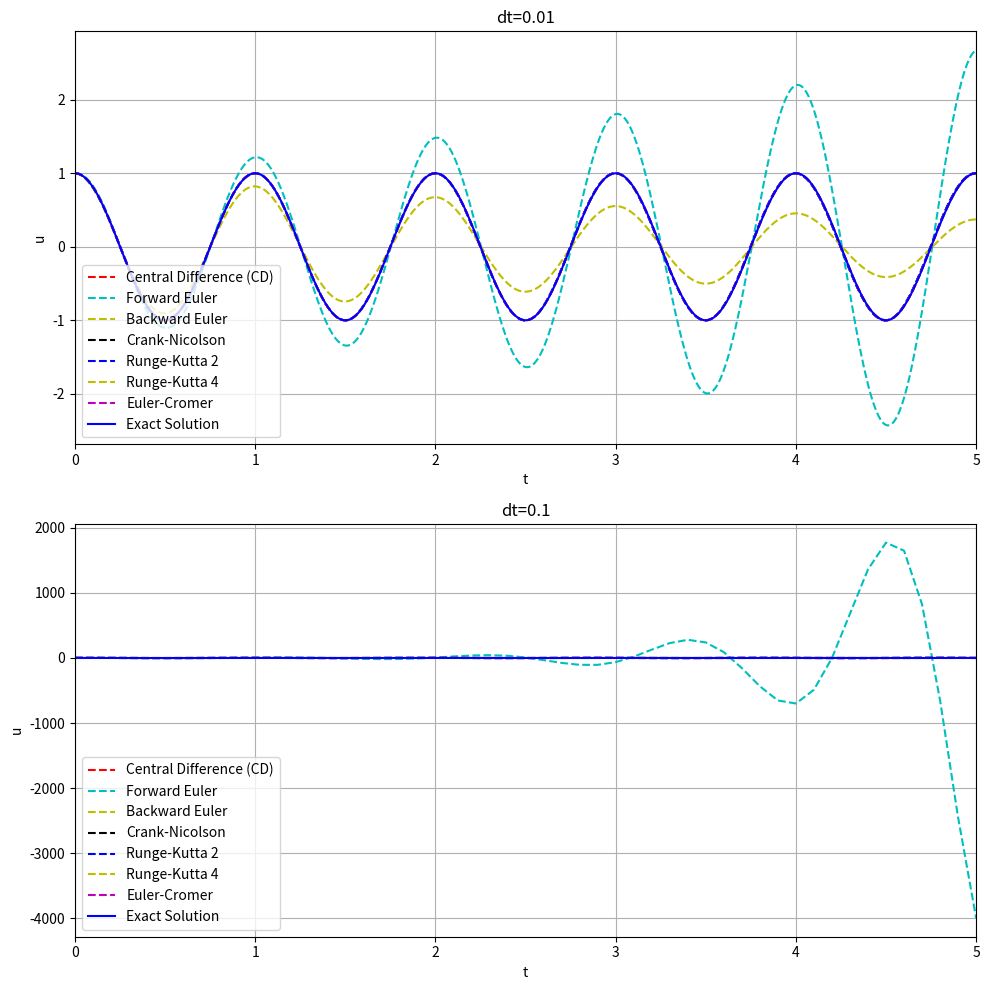
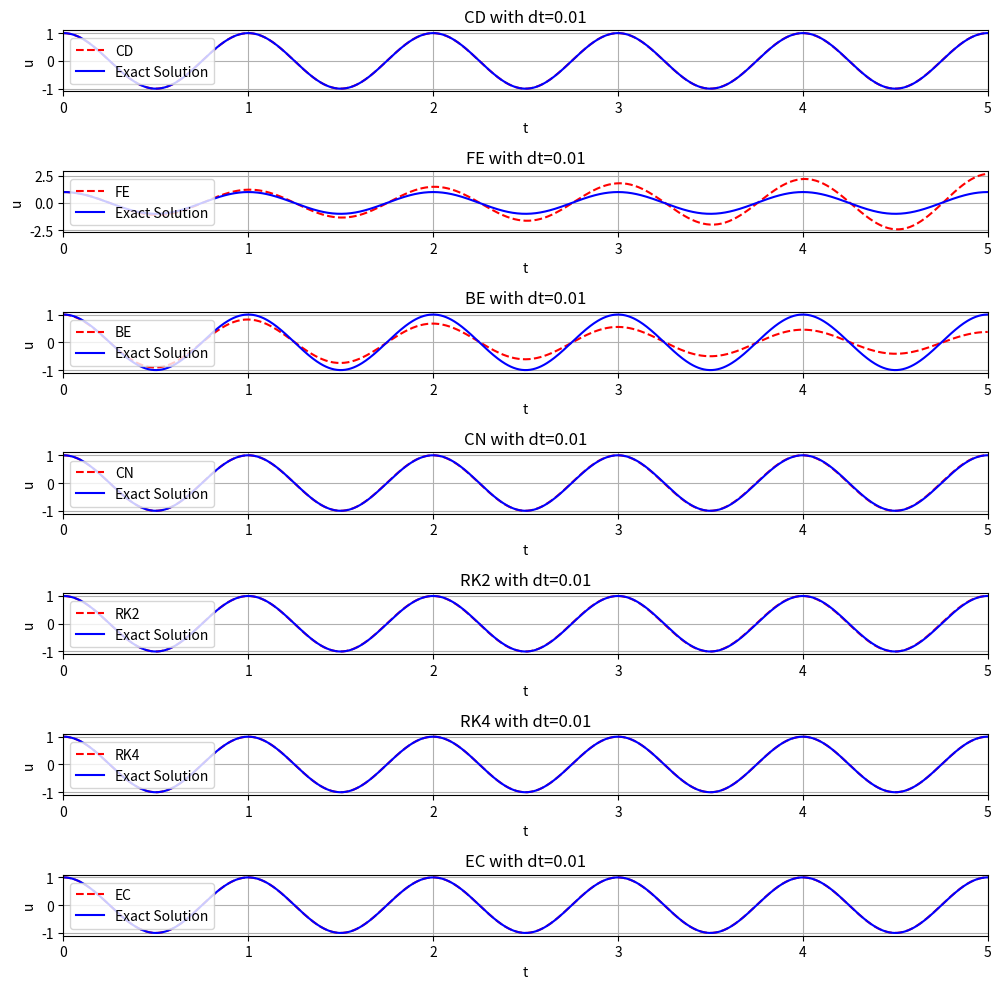
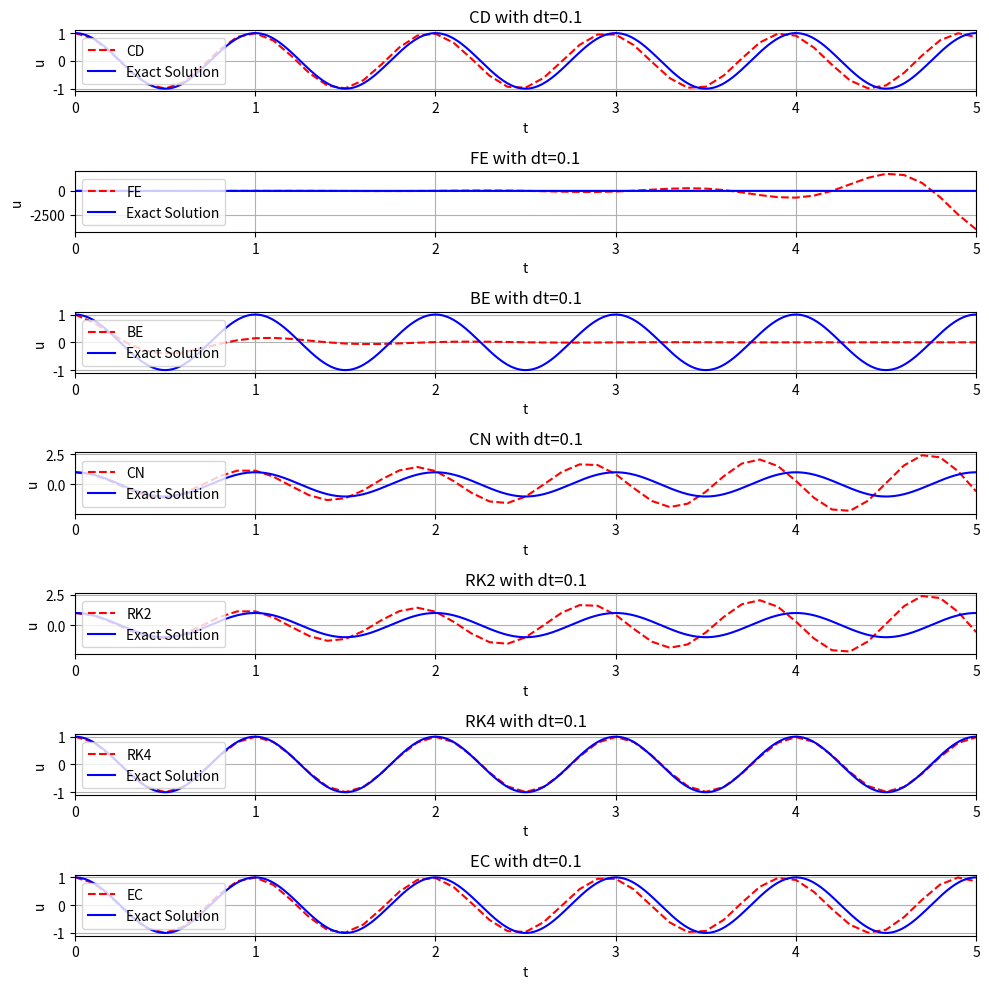

These figures' Python source, in order:

import numpy as np
import matplotlib.pyplot as plt
from math import pi


"""
  Solve u'' + w**2*u = 0, for t in (0, T], u(0) = I and u'(0)=0, by a different fin. diff. method 
  with time step dt
""" 
def u_exact(t, I, w):
    return I*np.cos(w*t)
   
'''CENTRAL DIFFERENCE + 2nd to 1st order schemes '''

# Central Difference, and Advanced Schemes Solver
def solver(I, w, dt, T, method):
    dt = float(dt)
    Nt = int(round(T/dt))
    u = np.zeros(Nt + 1)
    t = np.linspace(0, Nt*dt, Nt+1)

    u[0] = I  # Initial condition u(0) = I


    if method == 'CD':  # Central Difference Method
        u[1] = I - 0.5 * w**2 * u[0] * dt**2 # u'(0) = 0
        for n in range(1, Nt):
            u[n+1] = 2 * u[n] - u[n-1] - w**2 * u[n] * dt**2


    elif method == 'FE':  # Forward Euler Method
        v = np.zeros(Nt + 1)
        v[0] = 0  # Initial velocity condition u'(0) = 0
        for n in range(Nt):
            u[n+1] = u[n] + dt * v[n]
            v[n+1] = v[n] - dt * w**2 * u[n]

    elif method == 'BE':  # Backward Euler Method
        v = np.zeros(Nt + 1)
        v[0] = 0  # Initial velocity condition u'(0) = 0
        for n in range(Nt):
            v[n+1] = (v[n] - dt * w**2 * u[n]) / (1 + dt**2 * w**2)
            u[n+1] = u[n] + dt * v[n+1]

    elif method == 'CN':  # Crank-Nicolson Method
        v = np.zeros(Nt + 1)
        v[0] = 0  # Initial velocity condition u'(0) = 0
        for n in range(Nt):
            u_star = u[n] + 0.5 * dt * v[n]
            v_star = v[n] - 0.5 * dt * w**2 * u[n]
            u[n+1] = u[n] + dt * v_star
            v[n+1] = v[n] - dt * w**2 * u_star

    elif method == 'RK2':  # Runge-Kutta 2 (Heun's Method)
        v = np.zeros(Nt + 1)
        v[0] = 0  # Initial velocity condition u'(0) = 0
    
        for n in range(Nt):
            # Step size
            h = dt
            
            # Compute k1 for u and v
            k1_u = v[n]  # v represents u'
            k1_v = -w**2 * u[n]  # The equation for v'
    
            # Compute tentative values for u and v (Heun's method)
            u_tilde = u[n] + h * k1_u
            v_tilde = v[n] + h * k1_v
    
            # Compute k2 for u and v at the tentative points
            k2_u = v_tilde
            k2_v = -w**2 * u_tilde
    
            # Update u and v using the average of k1 and k2
            u[n+1] = u[n] + (h / 2) * (k1_u + k2_u)
            v[n+1] = v[n] + (h / 2) * (k1_v + k2_v)

    elif method == 'RK4':  # Runge-Kutta 4 Method
        v = np.zeros(Nt + 1)
        v[0] = 0  # Initial velocity condition u'(0) = 0
        for n in range(Nt):
            k1_u = v[n]
            k1_v = -w**2 * u[n]
            u_half = u[n] + 0.5 * dt * k1_u
            v_half = v[n] + 0.5 * dt * k1_v
            k2_u = v_half
            k2_v = -w**2 * u_half
            u_half = u[n] + 0.5 * dt * k2_u
            v_half = v[n] + 0.5 * dt * k2_v
            k3_u = v_half
            k3_v = -w**2 * u_half
            u_full = u[n] + dt * k3_u
            v_full = v[n] + dt * k3_v
            k4_u = v_full
            k4_v = -w**2 * u_full
            u[n+1] = u[n] + (dt/6.0) * (k1_u + 2*k2_u + 2*k3_u + k4_u)
            v[n+1] = v[n] + (dt/6.0) * (k1_v + 2*k2_v + 2*k3_v + k4_v)

    elif method == 'EC':  # Euler-Cromer Method
        v = np.zeros(Nt + 1)
        v[0] = 0  # Initial velocity condition u'(0) = 0
        for n in range(Nt):
            if n == 0:
                v[1] = v[0] - 0.5*dt*w**2*u[n]
            else:
                v[n+1] = v[n] - dt * w**2 * u[n]
            u[n+1] = u[n] + dt * v[n+1]


    return u, t


# Visualization function
def visualize(u_cd, u_fd, u_bd, u_fe, u_be, u_cn, u_rk2, u_rk4, u_ec, t, I, w, dt, ax):
    t_fine = np.linspace(0, t[-1], 1001)
    u_e = u_exact(t_fine, I, w)
    
    ax.plot(t, u_cd, 'r--', label='Central Difference (CD)')
    ax.plot(t, u_fe, 'c--', label='Forward Euler')
    ax.plot(t, u_be, 'y--', label='Backward Euler')
    ax.plot(t, u_cn, 'k--', label='Crank-Nicolson')
    ax.plot(t, u_rk2, 'b--', label='Runge-Kutta 2')
    ax.plot(t, u_rk4, 'y--', label='Runge-Kutta 4')
    ax.plot(t, u_ec, 'm--', label='Euler-Cromer')
    ax.plot(t_fine, u_e, 'b-', label='Exact Solution')
    
    ax.legend(loc='lower left')
    ax.set_xlabel('t')
    ax.set_ylabel('u')
    ax.set_title('dt=%g' % dt)
    ax.set_xlim(t[0], t[-1])
    ax.grid(True)
    



# Function to visualize the solutions of all methods for different time steps
def main(I, w, dt_values, T, methods):
    
    # Create subplots
    fig, axs = plt.subplots(len(dt_values), 1, figsize=(10, 10))

    # Iterate over dt values and solve using all methods
    for i, dt in enumerate(dt_values):
        u_cd, t = solver(I, w, dt, T, method='CD')
        u_fd, _ = solver(I, w, dt, T, method='FD')
        u_bd, _ = solver(I, w, dt, T, method='BD')
        u_fe, _ = solver(I, w, dt, T, method='FE')
        u_be, _ = solver(I, w, dt, T, method='BE')
        u_cn, _ = solver(I, w, dt, T, method='CN')
        u_rk2, _ = solver(I, w, dt, T, method='RK2')
        u_rk4, _ = solver(I, w, dt, T, method='RK4')
        u_ec, _ = solver(I, w, dt, T, method='EC')
        
        # Plot the results
        visualize(u_cd, u_fd, u_bd, u_fe, u_be, u_cn, u_rk2, u_rk4, u_ec, t, I, w, dt, axs[i])

    plt.tight_layout()
    plt.savefig('Diff_Num_Methods.png')
    plt.show()
    
# Visualization function: Each method on its own subplot with the exact solution
def visualize_individual_methods(u_methods, t, I, w, dt, methods):
    t_fine = np.linspace(0, t[-1], 1001)
    u_e = u_exact(t_fine, I, w)
    
    num_methods = len(methods)
    
    # Create subplots, one for each method
    fig, axs = plt.subplots(num_methods, 1, figsize=(10, 10))

    for i, method in enumerate(methods):
        axs[i].plot(t, u_methods[method], 'r--', label=f'{method}')
        axs[i].plot(t_fine, u_e, 'b-', label='Exact Solution')
        
        axs[i].legend(loc='lower left')
        axs[i].set_xlabel('t')
        axs[i].set_ylabel('u')
        axs[i].set_title(f'{method} with dt={dt}')
        axs[i].set_xlim(t[0], t[-1])
        axs[i].grid(True)

    plt.tight_layout()
    plt.savefig(f'Each_Method_Comparison_dt_{dt}.png')
    plt.show()

# Function to solve and store the results for each method
def main2(I, w, dt_values, T, methods):
    for dt in dt_values:
        u_methods = {}
        
        # Solve for each method
        for method in methods:
            u, t = solver(I, w, dt, T, method=method)
            u_methods[method] = u
        
        # Plot the results, each method on its own subplot
        visualize_individual_methods(u_methods, t, I, w, dt, methods)

''' Test procedure '''

def test_three_steps(I, w, dt, T, methods):

    
    # Expected result using exact solution (u_exact) for the first 3 steps
    t_exact = np.array([0, dt, 2*dt])
    u_by_hand = u_exact(t_exact, I, w)

    # Tolerance for numerical comparison
    tol = 1E-3  # We set a tolerance as floating-point calculations can have small errors

    print("3 STEP ERROR TEST")
    # Test each method and print if it PASSED or FAILED
    for method in methods:
        try:
            u, t = solver(I, w, dt, T, method=method)

            # Compare the first three steps of the solver result to the expected result
            diff = np.abs(u_by_hand - u[:3]).max()
            
            assert diff < tol

            # Check if the difference is larger than tolerance
            if diff < tol:
                print ("Method {}: PASSED. Max difference is {}, expected {}, but got {}".format(method, diff, u_by_hand, u[:3]))
            else:
                print ("Method {}: FAILED Max difference is {}, expected {}, but got {}".format(method, diff, u_by_hand, u[:3]))
        except Exception as e:
            print ("Method {}: FAILED ({}Difference: {},  Tolerance:{})".format(method, e, diff, tol))


def convergence_rates(I, w, dt, T, m, methods):
    """
    Return m-1 empirical estimates of the convergence rate
    based on m simulations, where the time step is halved
    for each simulation.
    solver_function(I, w, dt, T, method) solves each problem, where T
    is based on simulation for num_periods periods.
    """
    dt_values = []
    E_values = {method: [] for method in methods}

    # Iterate over the methods and halving time steps
    for i in range(m):
        dt_values.append(dt)

        for method in methods:
            u_numerical, t = solver(I, w, dt, T, method=method)
            u_exact_vals = u_exact(t, I, w)
            
            # Calculate global error using the L2 norm
            global_error = np.sqrt(dt * np.sum((u_exact_vals - u_numerical) ** 2))
            E_values[method].append(global_error)

        dt /= 2  # Halve the time step

    # Convergence rate calculation
    rates = {}
    for method in methods:
        rates[method] = [np.log(E_values[method][i-1] / E_values[method][i]) /
                         np.log(dt_values[i-1] / dt_values[i]) for i in range(1, m)]
    return rates, E_values, dt_values


def test_convergence_rates(I, w, dt, T, m, methods):
    """
    Test convergence rates for the given methods. Continues testing other methods even if one fails.
    """
    # Get convergence rates and errors for each method
    rates, E_values, dt_values = convergence_rates(I, w, dt, T, m, methods)

    # Set a tolerance level for the convergence rate (to one decimal place)
    tol = 0.1

    print("ERROR CONVERGENCE TEST")
    
    # Check if each method achieves a second-order convergence (rate ~ 2.0)
    for method in methods:
        try:
            r = rates[method][-1]  # Get the last convergence rate
            assert abs(r - 2.0) < tol, f"Convergence rate {r} deviates from expected 2.0"
            print(f"Method {method} PASSED: Convergence rate {r} is within tolerance {tol}")
        except AssertionError as e:
            # Print method-specific failure message
            print(f"Method {method} FAILED: {e}")
        except Exception as e:
            # Catch any other unexpected exceptions
            print(f"An unexpected error occurred for {method}: {e}")


''' Error evaluation '''

# Error calculation function for each method
def calculate_errors(I, w, dt, T, method):
    u_numerical, t = solver(I, w, dt, T, method=method)  # Get the numerical solution
    u_exact_vals = u_exact(t, I, w)  # Get the exact solution at all time steps

    # Calculate local error (pointwise difference between numerical and exact solution)
    local_error = np.abs(u_numerical - u_exact_vals)

    
    # Calculate global error (suma of local error)
    global_error = np.sum(local_error)


    return local_error, global_error

# Function to calculate and display the errors for all methods
def errors(I, w, dt, T, methods):
    print("ERROR CALCULATION:")
    # Iterate over methods and compute errors
    for method in methods:
        local_error, global_error = calculate_errors(I, w, dt, T, method)
        
        
        print("Method {}, dt: {}:".format(method, dt))
        print("  Global Error = {:.6f}".format(global_error))
        print("  Local Errors for each time step: {} ...".format(local_error[1:4]))  # Print the first few local errors




if __name__ == "__main__":
   
    # Define Parameters
    I = 1
    w = 2 * pi
    num_periods = 5
    P = 2 * pi / w
    T = P * num_periods
    m = 5

    # Define the dt values
    dt_values = [0.01, 0.1]
    
    # Define the methods to test
    methods = ['CD', 'FE', 'BE', 'CN', 'RK2', 'RK4', 'EC']  #['CD', 'FE', 'BE', 'CN', 'RK2', 'RK4', 'EC'] 

    # Call the main function
    main(I, w, dt_values, T, methods)
    main2(I, w, dt_values, T, methods)
    
    # Test steps and errors
    test_three_steps(I, w, 0.01, T, methods)
    test_convergence_rates(I, w, 0.01, T, m, methods)
    errors(I, w, 0.01, T, methods)  # Use a specific dt for error testing
    